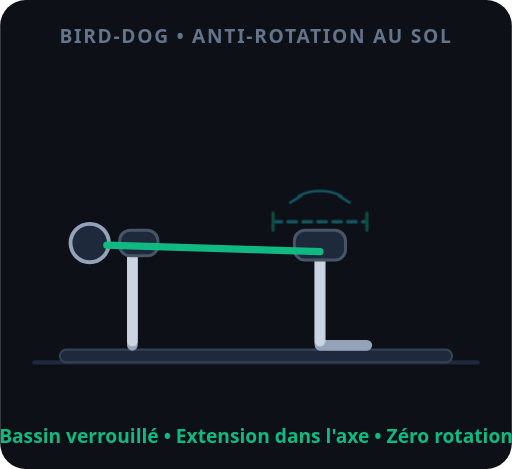
t = 0.00 s
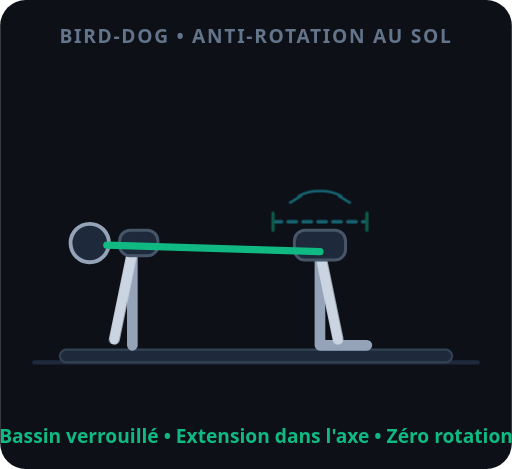
t = 0.73 s
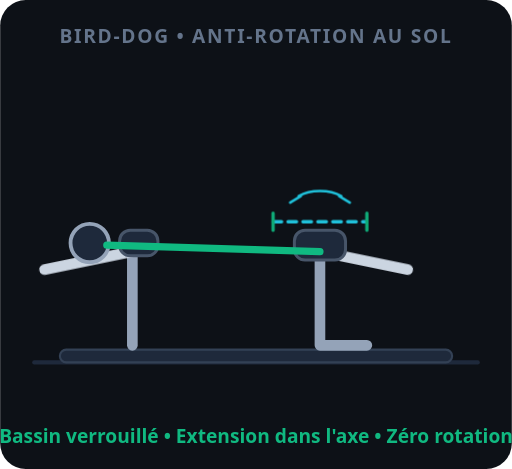
t = 1.32 s
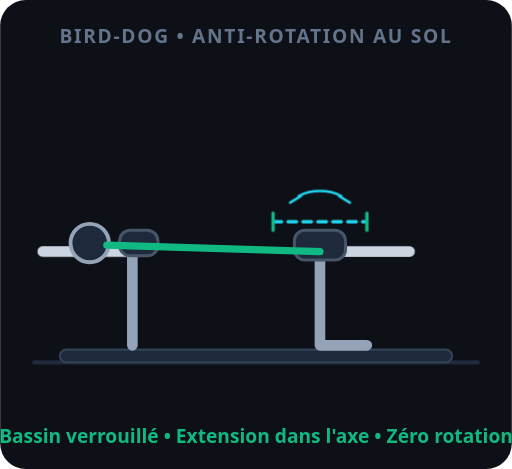
t = 1.77 s
t = 2.47 s: frame unchanged from t = 1.32 s, image omitted
t = 2.93 s: frame unchanged from t = 0.73 s, image omitted

The animated SVG that drew these frames (rendered in a browser with its animation timeline set to each time). Animation: 3 CSS @keyframes rules; one cycle of 3.60 s, repeats indefinitely.

<svg xmlns="http://www.w3.org/2000/svg" viewBox="0 0 240 220" role="img" aria-label="Bird-dog anti-rotation au sol en quadrupédie">
  <style>
    .ubd-anim {
      --base-dur: 3.6s;
      animation-duration: calc(var(--base-dur, 3.6s) / var(--anim-speed, 1));
      animation-timing-function: ease-in-out;
      animation-iteration-count: infinite;
      animation-play-state: var(--anim-state, running);
    }
    .ubd-arm { transform-origin: 62px 118px; animation-name: ubd_bras; }
    .ubd-leg { transform-origin: 150px 118px; animation-name: ubd_jambe; }
    .ubd-pelvis { animation-name: ubd_verrou; }
    @keyframes ubd_bras {
      0%, 12%, 88%, 100% { transform: rotate(0deg); }
      45%, 62% { transform: rotate(90deg); }
    }
    @keyframes ubd_jambe {
      0%, 12%, 88%, 100% { transform: rotate(0deg); }
      45%, 62% { transform: rotate(-90deg); }
    }
    @keyframes ubd_verrou {
      0%, 12%, 88%, 100% { opacity: 0.35; }
      45%, 62% { opacity: 1; }
    }
  </style>
  <rect width="240" height="220" rx="12" fill="#0d1117" />
  <text x="120" y="20" text-anchor="middle" fill="#64748b" font-family="system-ui,sans-serif" font-size="9" font-weight="600" letter-spacing="0.8">BIRD-DOG • ANTI-ROTATION AU SOL</text>

  <!-- Sol et tapis -->
  <line x1="16" y1="170" x2="224" y2="170" stroke="#1e293b" stroke-width="2" stroke-linecap="round" />
  <rect x="28" y="164" width="184" height="6" rx="3" fill="#1e293b" stroke="#334155" stroke-width="1" />

  <!-- Appuis fixes : main sous l'épaule, genou sous la hanche -->
  <line x1="62" y1="118" x2="62" y2="162" stroke="#94a3b8" stroke-width="5" stroke-linecap="round" />
  <path d="M150 118 L150 162 L172 162" fill="none" stroke="#94a3b8" stroke-width="5" stroke-linecap="round" stroke-linejoin="round" />

  <!-- Repère anti-rotation du bassin : plan horizontal verrouillé -->
  <g class="ubd-anim ubd-pelvis" fill="none" stroke-linecap="round">
    <line x1="128" y1="104" x2="172" y2="104" stroke="#22d3ee" stroke-width="1.6" stroke-dasharray="4 3" />
    <path d="M128 100 L128 108 M172 100 L172 108" stroke="#10b981" stroke-width="1.6" />
    <path d="M140 92 A14 8 0 0 1 160 92" stroke="#22d3ee" stroke-width="1.2" />
    <path d="M136 95 L141 92 M164 95 L159 92" stroke="#22d3ee" stroke-width="1.2" />
  </g>

  <!-- Membres actifs opposés : bras avant et jambe arrière tendus à l'horizontale -->
  <g class="ubd-anim ubd-arm">
    <line x1="62" y1="118" x2="62" y2="160" stroke="#cbd5e1" stroke-width="5" stroke-linecap="round" />
  </g>
  <g class="ubd-anim ubd-leg">
    <line x1="150" y1="118" x2="150" y2="160" stroke="#cbd5e1" stroke-width="5" stroke-linecap="round" />
  </g>

  <!-- Buste, bassin et tête dans le prolongement -->
  <rect x="56" y="108" width="18" height="12" rx="5" fill="#1e293b" stroke="#475569" stroke-width="1.4" />
  <rect x="138" y="108" width="24" height="14" rx="5" fill="#1e293b" stroke="#475569" stroke-width="1.4" />
  <circle cx="42" cy="114" r="9" fill="#1e293b" stroke="#94a3b8" stroke-width="1.8" />

  <!-- Rachis horizontal neutre -->
  <line x1="50" y1="115" x2="150" y2="118" stroke="#10b981" stroke-width="3.4" stroke-linecap="round" />

  <text x="120" y="208" text-anchor="middle" fill="#10b981" font-family="system-ui,sans-serif" font-size="9" font-weight="600">Bassin verrouillé • Extension dans l'axe • Zéro rotation</text>
</svg>
